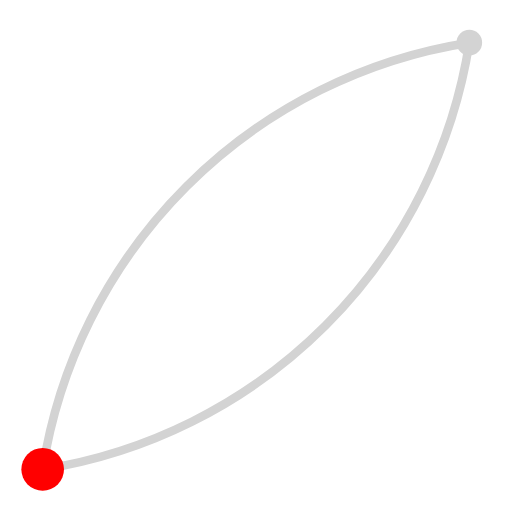
t = 0.00 s
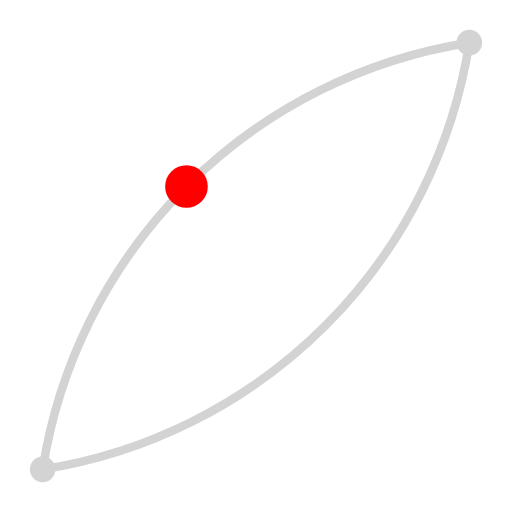
t = 1.50 s
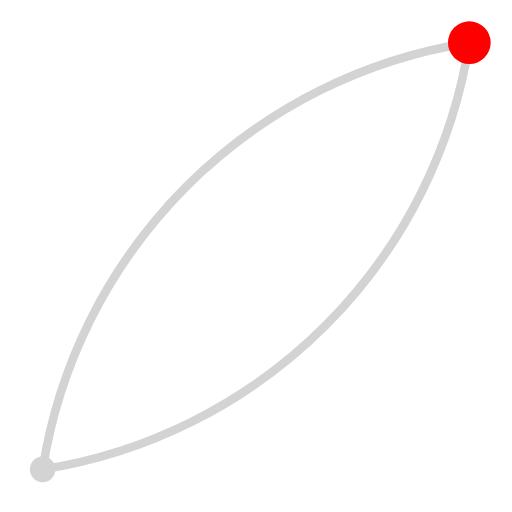
t = 3.00 s
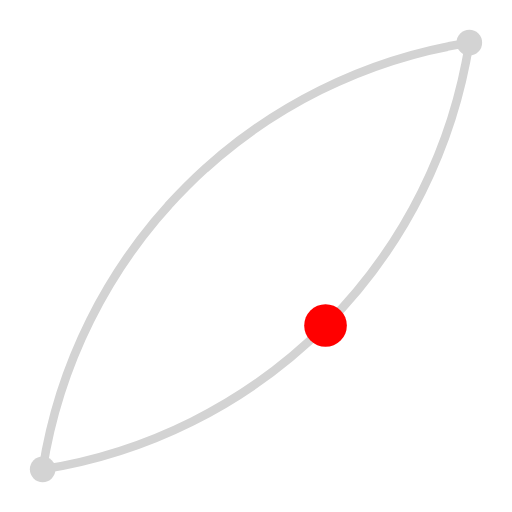
t = 4.50 s

The animated SVG that drew these frames (rendered in a browser with its animation timeline set to each time). Animation: 1 SMIL element (animateMotion=1); one cycle of 6.00 s, repeats indefinitely.

<?xml version="1.0"?>
<svg width="120" height="120"  viewBox="0 0 120 120"
     xmlns="http://www.w3.org/2000/svg" version="1.1"
     xmlns:xlink="http://www.w3.org/1999/xlink" >

    <!-- Draw the outline of the motion path in grey, along
         with 2 small circles at key points -->
    <path d="M10,110 A120,120 -45 0,1 110 10 A120,120 -45 0,1 10,110"
          stroke="lightgrey" stroke-width="2" 
          fill="none" id="theMotionPath"/>
    <circle cx="10" cy="110" r="3" fill="lightgrey"  />
    <circle cx="110" cy="10" r="3" fill="lightgrey"  />

    <!-- Here is a red circle which will be moved along the motion path. -->
    <circle cx="" cy="" r="5" fill="red">

        <!-- Define the motion path animation -->
        <animateMotion dur="6s" repeatCount="indefinite">
           <mpath xlink:href="#theMotionPath"/>
        </animateMotion>
    </circle>
</svg>